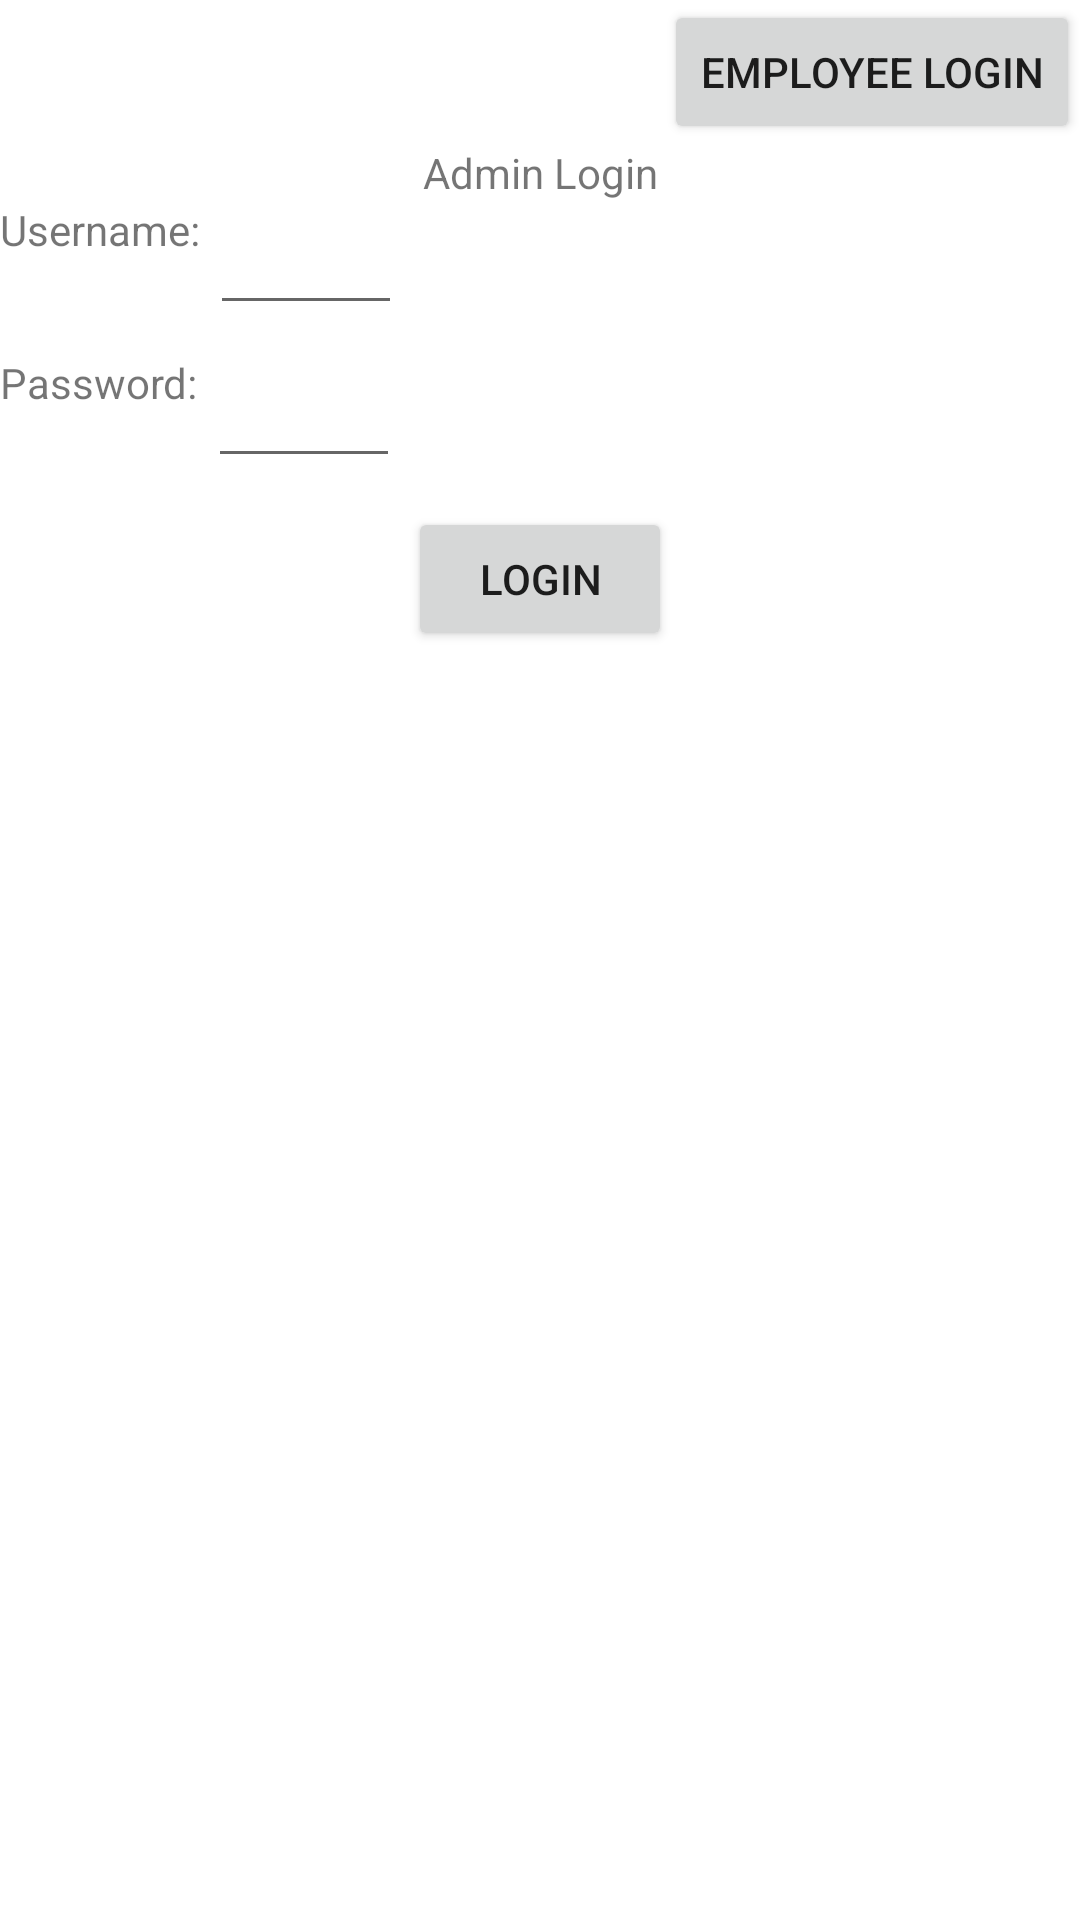

Produce the Android XML layout that renders to this screen, including the resource entries it uses.
<!-- AndroidManifest.xml: application theme Theme.TimeTrackingApp -->
<!-- res/layout/activity_admin_login.xml -->
<?xml version="1.0" encoding="utf-8"?>
<androidx.constraintlayout.widget.ConstraintLayout xmlns:android="http://schemas.android.com/apk/res/android"
    xmlns:app="http://schemas.android.com/apk/res-auto"
    xmlns:tools="http://schemas.android.com/tools"
    android:layout_width="match_parent"
    android:layout_height="match_parent"
    tools:context=".ui.employeelogin.EmployeeLoginActivity">

    <Button
        android:id="@+id/employeeLoginButton"
        android:layout_width="wrap_content"
        android:layout_height="wrap_content"
        android:text="Employee Login"
        app:layout_constraintTop_toTopOf="parent"
        app:layout_constraintEnd_toEndOf="parent"
        android:onClick="navigateToEmployeeLogin"/>

    <TextView
        android:id="@+id/titleTextView"
        android:layout_width="wrap_content"
        android:layout_height="wrap_content"
        android:text="Admin Login"
        app:layout_constraintEnd_toEndOf="parent"
        app:layout_constraintStart_toStartOf="parent"
        app:layout_constraintTop_toBottomOf="@+id/employeeLoginButton" />

    <TextView
        android:id="@+id/usernameLabelTextView"
        android:layout_width="wrap_content"
        android:layout_height="wrap_content"
        android:text="Username: "
        app:layout_constraintStart_toStartOf="parent"
        app:layout_constraintTop_toBottomOf="@+id/titleTextView" />

    <EditText
        android:id="@+id/usernameEditText"
        android:layout_width="64dp"
        android:layout_height="wrap_content"
        app:layout_constraintStart_toEndOf="@+id/usernameLabelTextView"
        app:layout_constraintTop_toTopOf="@+id/usernameLabelTextView"/>

    <TextView
        android:id="@+id/passwordLabelTextView"
        android:layout_width="wrap_content"
        android:layout_height="wrap_content"
        android:text="Password: "
        app:layout_constraintStart_toStartOf="parent"
        app:layout_constraintTop_toBottomOf="@+id/usernameLabelTextView"
        android:layout_marginTop="32dp"/>

    <EditText
        android:id="@+id/passwordEditText"
        android:layout_width="64dp"
        android:layout_height="wrap_content"
        app:layout_constraintStart_toEndOf="@+id/passwordLabelTextView"
        app:layout_constraintTop_toTopOf="@+id/passwordLabelTextView"/>

    <Button
        android:id="@+id/loginButton"
        android:layout_width="wrap_content"
        android:layout_height="wrap_content"
        android:text="Login"
        app:layout_constraintTop_toBottomOf="@+id/passwordLabelTextView"
        android:layout_marginTop="32dp"
        app:layout_constraintEnd_toEndOf="parent"
        app:layout_constraintStart_toStartOf="parent"
        android:onClick="login"/>

</androidx.constraintlayout.widget.ConstraintLayout>
<!-- resources referenced by this layout -->
<resources>
  <style name="Theme.TimeTrackingApp" parent="Theme.MaterialComponents.DayNight.DarkActionBar">
          
          <item name="colorPrimary">@color/purple_500</item>
          <item name="colorPrimaryVariant">@color/purple_700</item>
          <item name="colorOnPrimary">@color/white</item>
          
          <item name="colorSecondary">@color/teal_200</item>
          <item name="colorSecondaryVariant">@color/teal_700</item>
          <item name="colorOnSecondary">@color/black</item>
          
          <item name="android:statusBarColor">?attr/colorPrimaryVariant</item>
          
      </style>
  <!-- not gathered from this repository: default colours our renderer supplied (Android Studio template values) -->
  <color name="purple_500">#FF6200EE</color>
  <color name="purple_700">#FF3700B3</color>
  <color name="teal_200">#FF03DAC5</color>
  <color name="teal_700">#FF018786</color>
  <color name="black">#FF000000</color>
  <color name="white">#FFFFFFFF</color>
</resources>
